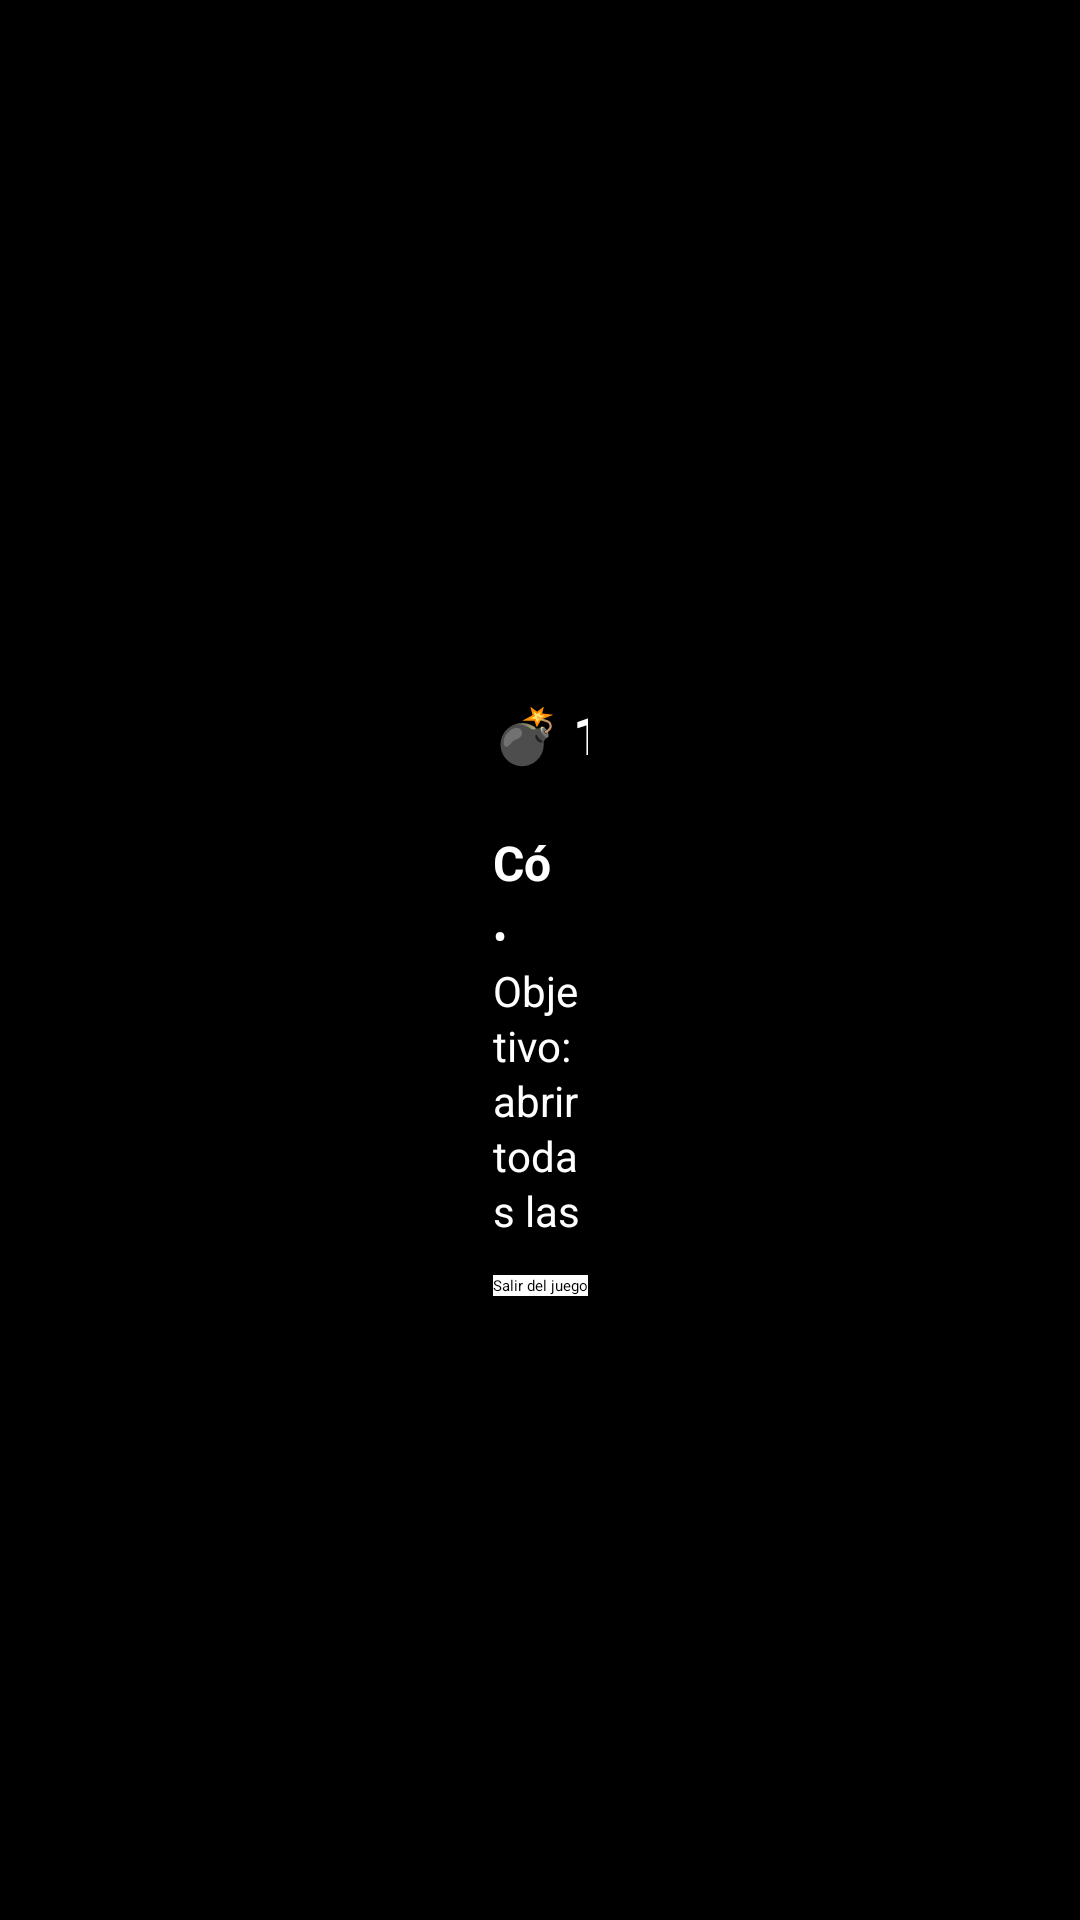

Android layout source for this screen:
<!-- AndroidManifest.xml: application theme Theme.Proyecto_Final -->
<!-- res/layout/activity_buscaminas.xml -->
<?xml version="1.0" encoding="utf-8"?>
<androidx.constraintlayout.widget.ConstraintLayout
    xmlns:android="http://schemas.android.com/apk/res/android"
    xmlns:app="http://schemas.android.com/apk/res-auto"
    android:layout_width="match_parent"
    android:layout_height="match_parent"
    android:background="#000000">

    
    <LinearLayout
        android:id="@+id/root"
        android:layout_width="wrap_content"
        android:layout_height="wrap_content"
        android:orientation="vertical"
        android:padding="12dp"
        android:gravity="center_horizontal"
        app:layout_constraintTop_toTopOf="parent"
        app:layout_constraintBottom_toBottomOf="parent"
        app:layout_constraintStart_toStartOf="parent"
        app:layout_constraintEnd_toEndOf="parent">

        
        <GridLayout
            android:id="@+id/grid"
            android:layout_width="wrap_content"
            android:layout_height="wrap_content"
            android:alignmentMode="alignMargins"
            android:columnCount="9"
            android:rowCount="9"
            android:useDefaultMargins="true"
            android:layout_marginBottom="16dp" />

        
        <LinearLayout
            android:id="@+id/bottomBar"
            android:layout_width="match_parent"
            android:layout_height="wrap_content"
            android:orientation="horizontal"
            android:gravity="center_vertical"
            android:paddingTop="8dp"
            android:paddingBottom="8dp"
            android:layout_marginBottom="12dp">

            
            <TextView
                android:id="@+id/tvMines"
                android:layout_width="0dp"
                android:layout_height="wrap_content"
                android:layout_weight="1"
                android:gravity="start"
                android:text="💣 10"
                android:textStyle="bold"
                android:textSize="18sp"
                android:textColor="#FFFFFF" />

            
            <Button
                android:id="@+id/btnNewGame"
                android:layout_width="wrap_content"
                android:layout_height="wrap_content"
                android:text="Nuevo juego"
                android:background="#FFFFFF"
                android:textColor="#000000"
                android:layout_marginHorizontal="8dp" />

            
            <CheckBox
                android:id="@+id/cbFlagMode"
                android:layout_width="0dp"
                android:layout_height="wrap_content"
                android:layout_weight="1"
                android:gravity="end"
                android:text="🚩 Bandera"
                android:textColor="#FFFFFF" />
        </LinearLayout>

        
        <TextView
            android:id="@+id/tvHelpTitle"
            android:layout_width="match_parent"
            android:layout_height="wrap_content"
            android:text="Cómo jugar:"
            android:textStyle="bold"
            android:textSize="16sp"
            android:textColor="#FFFFFF"
            android:layout_marginBottom="4dp" />

        <TextView
            android:id="@+id/tvHelp"
            android:layout_width="match_parent"
            android:layout_height="wrap_content"
            android:textSize="14sp"
            android:lineSpacingExtra="2dp"
            android:textColor="#FFFFFF"
            android:text="• Objetivo: abrir todas las casillas que NO tienen mina.\n• Toque corto: revela una casilla.\n• Activa 🚩 Bandera para marcar minas con toque corto (o mantén pulsado para alternar bandera).\n• El primer toque nunca cae en una mina.\n• Pierdes si revelas una mina. Ganas si abres todas las casillas seguras." />

        
        <Button
            android:id="@+id/btnExitBuscaminas"
            android:layout_width="wrap_content"
            android:layout_height="wrap_content"
            android:text="Salir del juego"
            android:background="#FFFFFF"
            android:textColor="#000000"
            android:layout_marginTop="12dp"/>
    </LinearLayout>

</androidx.constraintlayout.widget.ConstraintLayout>
<!-- resources referenced by this layout -->
<resources>

</resources>
